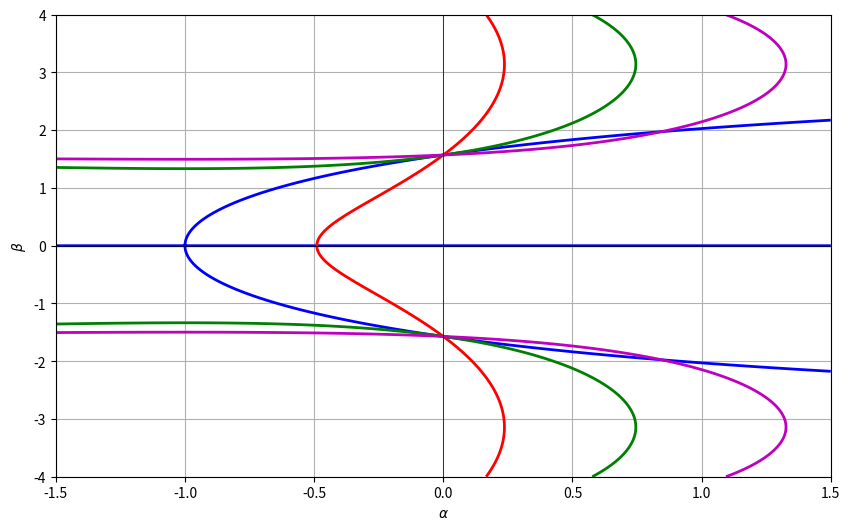

This figure's Python source:
import numpy as np
import matplotlib.pyplot as plt
import matplotlib.lines as mlines  # For manually adding legend entries
from scipy.optimize import fsolve

# Define the equations
def equation_16(alpha, beta):
    return alpha * np.sin(beta) + beta * np.cos(beta)

def equation_18(alpha, beta, C):
    return C * np.cos(beta) + alpha * np.exp(alpha)

# Define the range of alpha and beta
alpha_vals = np.linspace(-1.5, 1.5, 500)  # Range of alpha values
beta_vals = np.linspace(-4, 4, 500)  # Range of beta values

# Create a meshgrid for plotting
A, B = np.meshgrid(alpha_vals, beta_vals)

# Compute values for Equation (16) - This is independent of C
Z_16 = equation_16(A, B)

# Define three values of C for comparison
C_values = [0.3, np.pi /2, 5]  # Example values: C1, C2, C3
colors = ['r', 'g', 'm']  # Different colors for different C values

# Create the plot
plt.figure(figsize=(10, 6))

# Plot Equation (16) (Same for all C values)
contour_16 = plt.contour(A, B, Z_16, levels=[0], colors='b', linewidths=2)

# Loop through the C values and plot Equation (18) for each
contour_18_list = []
for i, C in enumerate(C_values):
    Z_18 = equation_18(A, B, C)
    contour = plt.contour(A, B, Z_18, levels=[0], colors=colors[i], linewidths=2)
    contour_18_list.append(contour)

# Labels and formatting
plt.xlabel(r'$\alpha$')
plt.ylabel(r'$\beta$')
plt.axhline(0, color='black', linewidth=0.5)
plt.axvline(0, color='black', linewidth=0.5)
plt.grid(True)

# Manually create legend handles
legend_elements = [
    mlines.Line2D([], [], color='b', linewidth=2, label=r'Eq. 3.12: $\alpha \sin\beta + \beta \cos\beta = 0$'),
    mlines.Line2D([], [], color='r', linewidth=2, label=f'Eq. 3.14: $C = {C_values[0]}$'),
    mlines.Line2D([], [], color='g', linewidth=2, label=r'Eq. 3.14: $C = \frac{\pi}{2}$'),
    mlines.Line2D([], [], color='m', linewidth=2, label=f'Eq. 3.14: $C = {C_values[2]}$')
]

# Add the legend

plt.savefig("my_plot.png", dpi=300, bbox_inches="tight")
# Show the plot
plt.show()


